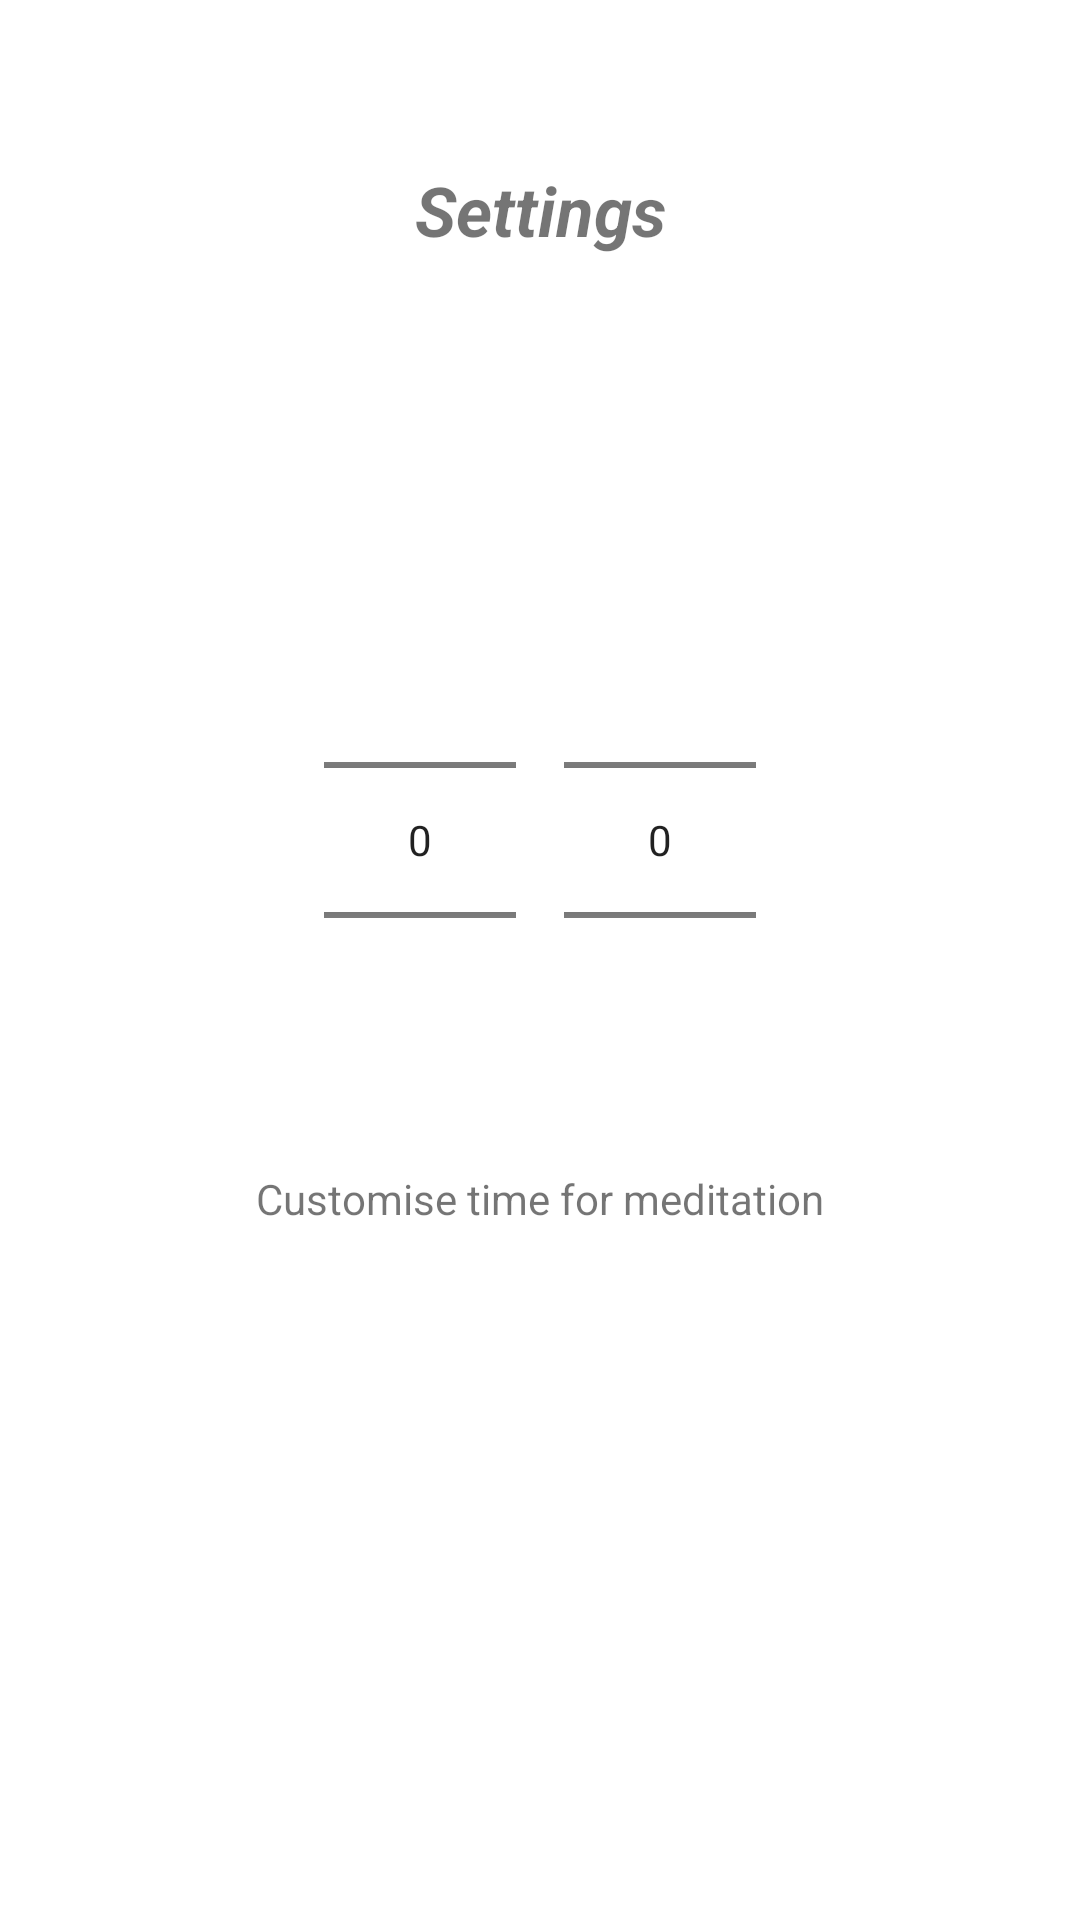

Layout XML and referenced resources for this Android screen:
<!-- AndroidManifest.xml: application theme Theme.Youfit -->
<!-- res/layout/activity_settingsmeditation.xml -->
<?xml version="1.0" encoding="utf-8"?>
<LinearLayout
    xmlns:android="http://schemas.android.com/apk/res/android"
    xmlns:app="http://schemas.android.com/apk/res-auto"
    android:layout_width="match_parent"
    android:layout_height="match_parent"
    android:orientation="vertical"
    >
    <LinearLayout
        android:layout_width="match_parent"
        android:layout_height="match_parent"
        android:orientation="vertical"
        >
        <TextView
            android:id="@+id/textView"
            android:layout_width="match_parent"
            android:layout_height="40dp"

            android:layout_marginTop="50dp"
            android:gravity="center"
            android:text="Settings"
            android:textSize="23sp"
            android:textStyle="bold|italic" />
        <LinearLayout
            android:layout_width="wrap_content"
            android:layout_height="wrap_content"
            android:orientation="horizontal"
            android:layout_gravity="center"
            android:layout_marginTop="100dp">

            <NumberPicker
                android:id="@+id/numpicker_seconds"
                android:layout_width="wrap_content"
                android:layout_height="wrap_content"
                android:layout_marginLeft="8dp"
                android:layout_marginRight="8dp">

            </NumberPicker>


            <NumberPicker
                android:id="@+id/numpicker_minutes"
                android:layout_width="wrap_content"
                android:layout_height="wrap_content"
                android:layout_marginLeft="8dp"
                android:layout_marginRight="8dp"
                >
            </NumberPicker>

        </LinearLayout>

        <TextView
            android:layout_width="wrap_content"
            android:layout_height="wrap_content"
            android:textSize="14sp"
            android:text="Customise time for meditation"
            android:layout_gravity="center"
            android:layout_marginTop="20dp"/>
        <LinearLayout
            android:id="@+id/times"
            android:layout_width="wrap_content"
            android:layout_height="wrap_content"
            android:layout_gravity="center"
            android:layout_marginTop="100dp"
            android:visibility="gone"
            >
            <com.google.android.material.circularreveal.cardview.CircularRevealCardView
                android:id="@+id/tenmins"
                android:layout_width="50dp"
                android:layout_height="50dp"
                android:layout_marginLeft="30dp"
                app:cardElevation="20dp"
                app:cardCornerRadius="80dp"
                >
                <TextView
                    android:layout_width="wrap_content"
                    android:layout_height="wrap_content"
                    android:text="10"
                    android:textSize="20sp"
                    android:layout_marginLeft="11dp"/>
                <TextView
                    android:layout_width="wrap_content"
                    android:layout_height="wrap_content"
                    android:text="min"
                    android:layout_marginLeft="8dp"
                    android:textSize="20dp"
                    android:layout_marginTop="20dp"/>
            </com.google.android.material.circularreveal.cardview.CircularRevealCardView>
            <com.google.android.material.circularreveal.cardview.CircularRevealCardView
                android:id="@+id/fivteenmins"
                android:layout_width="50dp"
                android:layout_height="50dp"
                android:layout_marginLeft="30dp"
                app:cardElevation="20dp"
                app:cardCornerRadius="80dp"
                >
                <TextView
                    android:layout_width="wrap_content"
                    android:layout_height="wrap_content"
                    android:text="15"
                    android:textSize="20sp"
                    android:layout_marginLeft="11dp"/>

                <TextView
                    android:layout_width="wrap_content"
                    android:layout_height="wrap_content"
                    android:layout_marginTop="20dp"
                    android:layout_marginLeft="8dp"
                    android:text="min"
                    android:textSize="20dp" />
            </com.google.android.material.circularreveal.cardview.CircularRevealCardView>
            <com.google.android.material.circularreveal.cardview.CircularRevealCardView

                android:id="@+id/twentymins"
                android:layout_width="50dp"
                android:layout_height="50dp"
                android:layout_marginLeft="30dp"
                app:cardElevation="20dp"
                app:cardCornerRadius="80dp"
                >
                <TextView
                    android:layout_width="wrap_content"
                    android:layout_height="wrap_content"
                    android:text="20"
                    android:textSize="20sp"
                    android:layout_marginLeft="11dp"/>
                <TextView
                    android:layout_width="wrap_content"
                    android:layout_height="wrap_content"
                    android:text="min"
                    android:layout_marginLeft="8dp"
                    android:textSize="20dp"
                    android:layout_marginTop="20dp"/>
            </com.google.android.material.circularreveal.cardview.CircularRevealCardView>
        </LinearLayout>
        <RelativeLayout
            android:id="@+id/meditationsounds"
            android:layout_width="wrap_content"
            android:layout_height="wrap_content"
            android:layout_marginTop="50dp"
            android:layout_gravity="center"
            android:visibility="gone"
            >
            <TextView
                android:id="@+id/defaultsound1text"
                android:layout_width="wrap_content"
                android:layout_height="wrap_content"
                android:textSize="14sp"
                android:text="Sunrise"
                android:layout_marginHorizontal="30dp"
                android:layout_below="@+id/defualtsound1image"
                android:layout_marginLeft="50dp"
                />

            <ImageView
                android:id="@+id/defualtsound1image"
                android:layout_width="wrap_content"
                android:layout_height="wrap_content"

                android:layout_marginLeft="40dp"
                android:layout_marginTop="20dp"
                android:src="@drawable/person" />

            <TextView
                android:layout_toRightOf="@+id/defaultsound1text"
                android:id="@+id/defaultsound2text"
                android:layout_width="wrap_content"
                android:layout_height="wrap_content"
                android:textSize="14sp"
                android:text="Water Fall"
                android:layout_marginHorizontal="30dp"

                android:layout_below="@id/defualtsound2image"
                />

            <ImageView
                android:id="@+id/defualtsound2image"
                android:layout_width="wrap_content"
                android:layout_height="wrap_content"
                android:layout_marginLeft="160dp"
                android:layout_marginTop="20dp"
                android:src="@drawable/person" />

            <TextView
                android:id="@+id/defaultsound3text"
                android:layout_below="@+id/defualtsound3image"
                android:layout_width="wrap_content"
                android:layout_height="wrap_content"
                android:layout_toRightOf="@+id/defaultsound2text"
                android:text="Classic"
                android:layout_marginHorizontal="30dp"
                android:textSize="14sp" />

            <ImageView
                android:id="@+id/defualtsound3image"
                android:layout_width="wrap_content"
                android:layout_height="wrap_content"
                android:layout_toRightOf="@id/defualtsound2image"
                android:layout_marginLeft="90dp"
                android:layout_marginTop="20dp"
                android:src="@drawable/person" />
        </RelativeLayout>

        <LinearLayout
            android:id="@+id/options"
            android:layout_width="wrap_content"
            android:layout_height="wrap_content"
            android:layout_gravity="bottom|center_horizontal"
            android:layout_marginTop="260dp"
            android:orientation="horizontal"

            >
            <de.hdodenhof.circleimageview.CircleImageView
                android:id="@+id/musicoptions"
                android:layout_width="40dp"
                android:layout_height="40dp"
                android:layout_marginHorizontal="35dp"
                android:src="@drawable/person"/>

            <de.hdodenhof.circleimageview.CircleImageView
                android:id="@+id/savemeditionchange"
                android:layout_width="40dp"
                android:layout_height="40dp"
                android:layout_marginHorizontal="35dp"
                android:src="@drawable/person"/>







        </LinearLayout>
    </LinearLayout>
</LinearLayout>
<!-- resources referenced by this layout -->
<resources>
  <style name="Theme.Youfit" parent="Theme.MaterialComponents.DayNight.DarkActionBar">
          
          <item name="colorPrimary">@color/purple_500</item>
          <item name="colorPrimaryVariant">@color/purple_700</item>
          <item name="colorOnPrimary">@color/white</item>
          
          <item name="colorSecondary">@color/teal_200</item>
          <item name="colorSecondaryVariant">@color/teal_700</item>
          <item name="colorOnSecondary">@color/black</item>
          
          <item name="android:statusBarColor" tools:targetApi="l">?attr/colorPrimaryVariant</item>
          
      </style>
  <!-- not gathered from this repository: default colours our renderer supplied (Android Studio template values) -->
  <color name="purple_500">#FF6200EE</color>
  <color name="purple_700">#FF3700B3</color>
  <color name="teal_200">#FF03DAC5</color>
  <color name="teal_700">#FF018786</color>
  <color name="black">#FF000000</color>
  <color name="white">#FFFFFFFF</color>
</resources>
